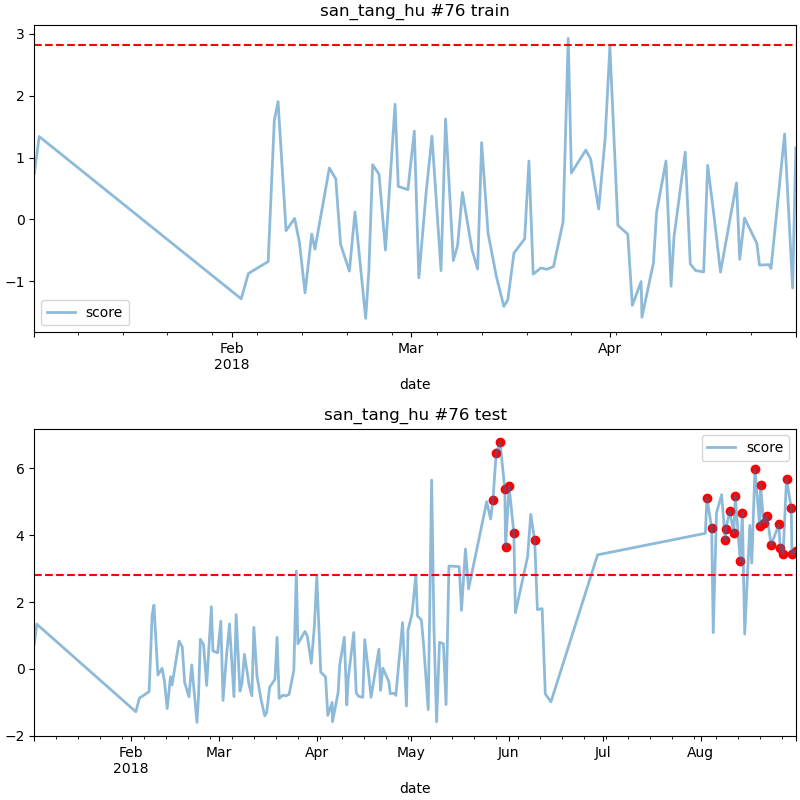

The table this chart was drawn from, first rows:
date, score
2018-05-27 00:00, 5.061
2018-05-28 00:00, 6.448
2018-05-29 06:00, 6.777
2018-05-30 18:00, 5.397
2018-05-31 00:00, 3.657
2018-06-01 03:00, 5.469
2018-06-02 15:00, 4.059
2018-06-09 06:00, 3.844
2018-08-03 00:00, 5.122
2018-08-04 12:00, 4.214
2018-08-08 20:00, 3.844
2018-08-09 01:00, 4.201
2018-08-10 05:00, 4.716
2018-08-11 13:00, 4.078
2018-08-12 00:00, 5.176
2018-08-13 14:00, 3.223
2018-08-14 06:00, 4.669
2018-08-18 06:00, 5.976
2018-08-19 18:00, 4.289
2018-08-20 01:00, 5.515
2018-08-21 00:00, 4.378
2018-08-22 01:00, 4.572
2018-08-23 10:00, 3.717
2018-08-25 21:00, 4.322
2018-08-26 06:00, 3.627
2018-08-27 05:00, 3.443
2018-08-28 07:00, 5.689
2018-08-29 19:00, 4.815
2018-08-30 00:00, 3.432
2018-08-31 06:00, 3.524
